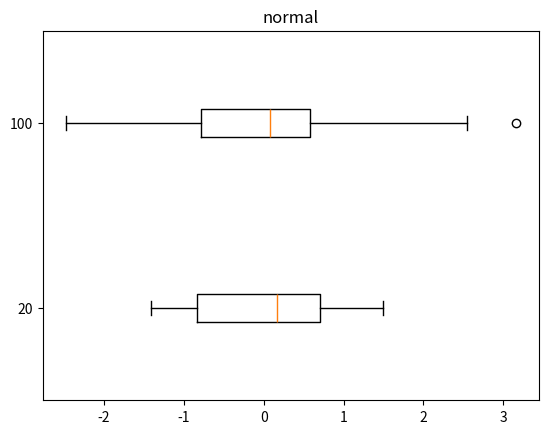
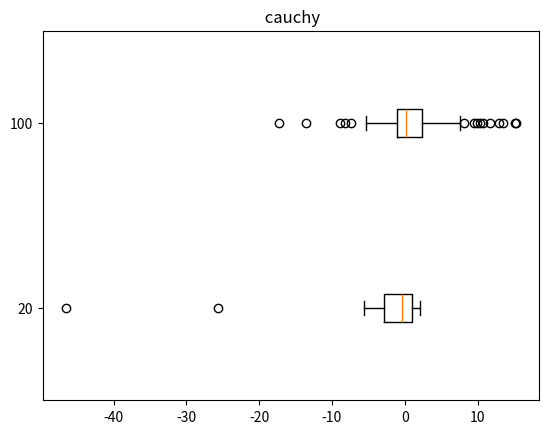
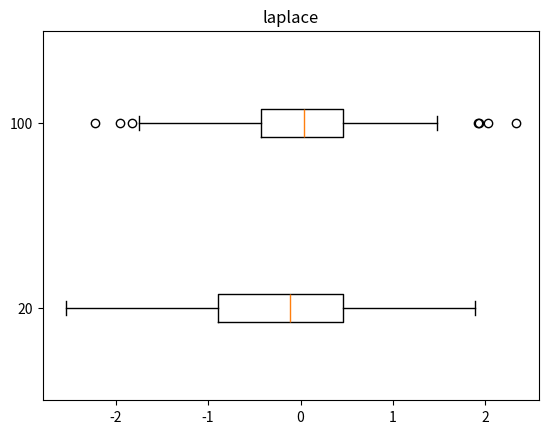
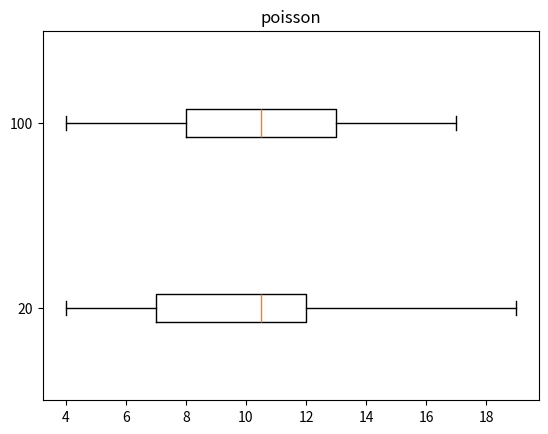
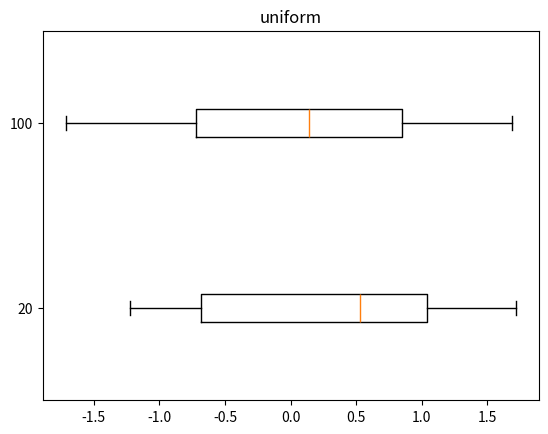

The matplotlib source for these figures, in order: (Note: this script raises an exception after producing the figures.)
import numpy as np
from math import sqrt, pi, exp, pow, factorial, fabs, ceil
import matplotlib.pyplot as plt

capacities = [20, 100]

class Sample:
    @staticmethod
    def normal(size):
        return np.random.normal(size=size)

    @staticmethod
    def cauchy(size):
        return np.random.standard_cauchy(size=size)

    @staticmethod
    def laplace(size):
        return np.random.laplace(0, 1 / sqrt(2), size=size)

    @staticmethod
    def poisson(size):
        return np.random.poisson(10, size=size)

    @staticmethod
    def uniform(size):
        return np.random.uniform(-sqrt(3), sqrt(3), size=size)

def ShowBoxPlot(sample1, sample2, name):
    _, ax = plt.subplots()
    ax.boxplot([sample1, sample2], vert=False)
    ax.set_title(name)
    ax.set_yticklabels(['20', '100'])
    plt.show()

ShowBoxPlot(Sample.normal(capacities[0]), Sample.normal(capacities[1]), "normal")
ShowBoxPlot(Sample.cauchy(capacities[0]), Sample.cauchy(capacities[1]), " cauchy")
ShowBoxPlot(Sample.laplace(capacities[0]), Sample.laplace(capacities[1]), "laplace")
ShowBoxPlot(Sample.poisson(capacities[0]), Sample.poisson(capacities[1]), "poisson")
ShowBoxPlot(Sample.uniform(capacities[0]), Sample.uniform(capacities[1]), "uniform")

for cap in capacities:
    samples = [Sample.normal(cap),
               Sample.cauchy(cap),
               Sample.laplace(cap),
               Sample.poisson(cap),
               Sample.uniform(cap)]
    distributions = ["normal", "cauchy", "laplace", "poisson", "uniform"]
    sum = 0
    i = 0
    for sam in samples:
        for _ in range(1000):
            array = sorted(sam)
            l = len(array)
            Q1 = array[int(1 / 4 * l)]
            Q3 = array[int(3 / 4 * l)]
            X1 = Q1 - 3 / 2 * (Q3 - Q1)
            X2 = Q3 + 3 / 2 * (Q3 - Q1)
            discharge = list(filter(lambda x: x < X1 or x > X2, array))
            discharges = len(list(filter(lambda x: x < X1 or x > X2, array)))
            sum += discharges
        print("%s-%s average discharges proportion %s" % (distributions[i], cap, sum / 1000 / cap))
        i += 1


# experiment PARAMETERS
sizes = [20, 100]
n_tests = len(sizes)
n_calc = 1000
whis = 1.5
n_digits = 6
eps = 0.0000001

for distr in sf.distrs:
    for j in range(0, n_tests):
        outliers = np.zeros(n_calc)
        for i in range(0, n_calc):
            values = distr['stat'].rvs(size=sizes[j])
            # calculating borders as LQ - whis * IQR, UQ + whis * IQR
            lq = np.quantile(values, 0.25)
            uq = np.quantile(values, 0.75)
            iqr = uq - lq
            l = lq - whis * iqr
            r = uq + whis * iqr
            # test data for outliers
            for m in range(0, sizes[j]):
                if values[m] < l or values[m] > r:
                    outliers[i] += 1
        outliers /= sizes[j]
        prob = sum(outliers) / n_calc  # outliers frequency
        disp = (1 / n_calc) * (sum(outliers * outliers)) - prob * prob
        print(distr['name'] + ", n=" + str(sizes[j]) + " :")
        print("P = " + str(round(prob, n_digits)))
        print("D = " + str(round(disp, n_digits)))

print("")

# theoretical outlier probabilities
print("")
print("Theoretical:")
for distr in sf.distrs:
    stat = distr['stat']
    X1 = stat.ppf(1/4) - (3/2) * (stat.ppf(3/4) - stat.ppf(1/4))
    X2 = stat.ppf(3/4) + (3/2) * (stat.ppf(3/4) - stat.ppf(1/4))
    P = stat.cdf(X1) - (stat.cdf(X1+eps) - stat.cdf(X1-eps)) + (1 - stat.cdf(X2))
    print(distr['name'] + ": " + str(P))
